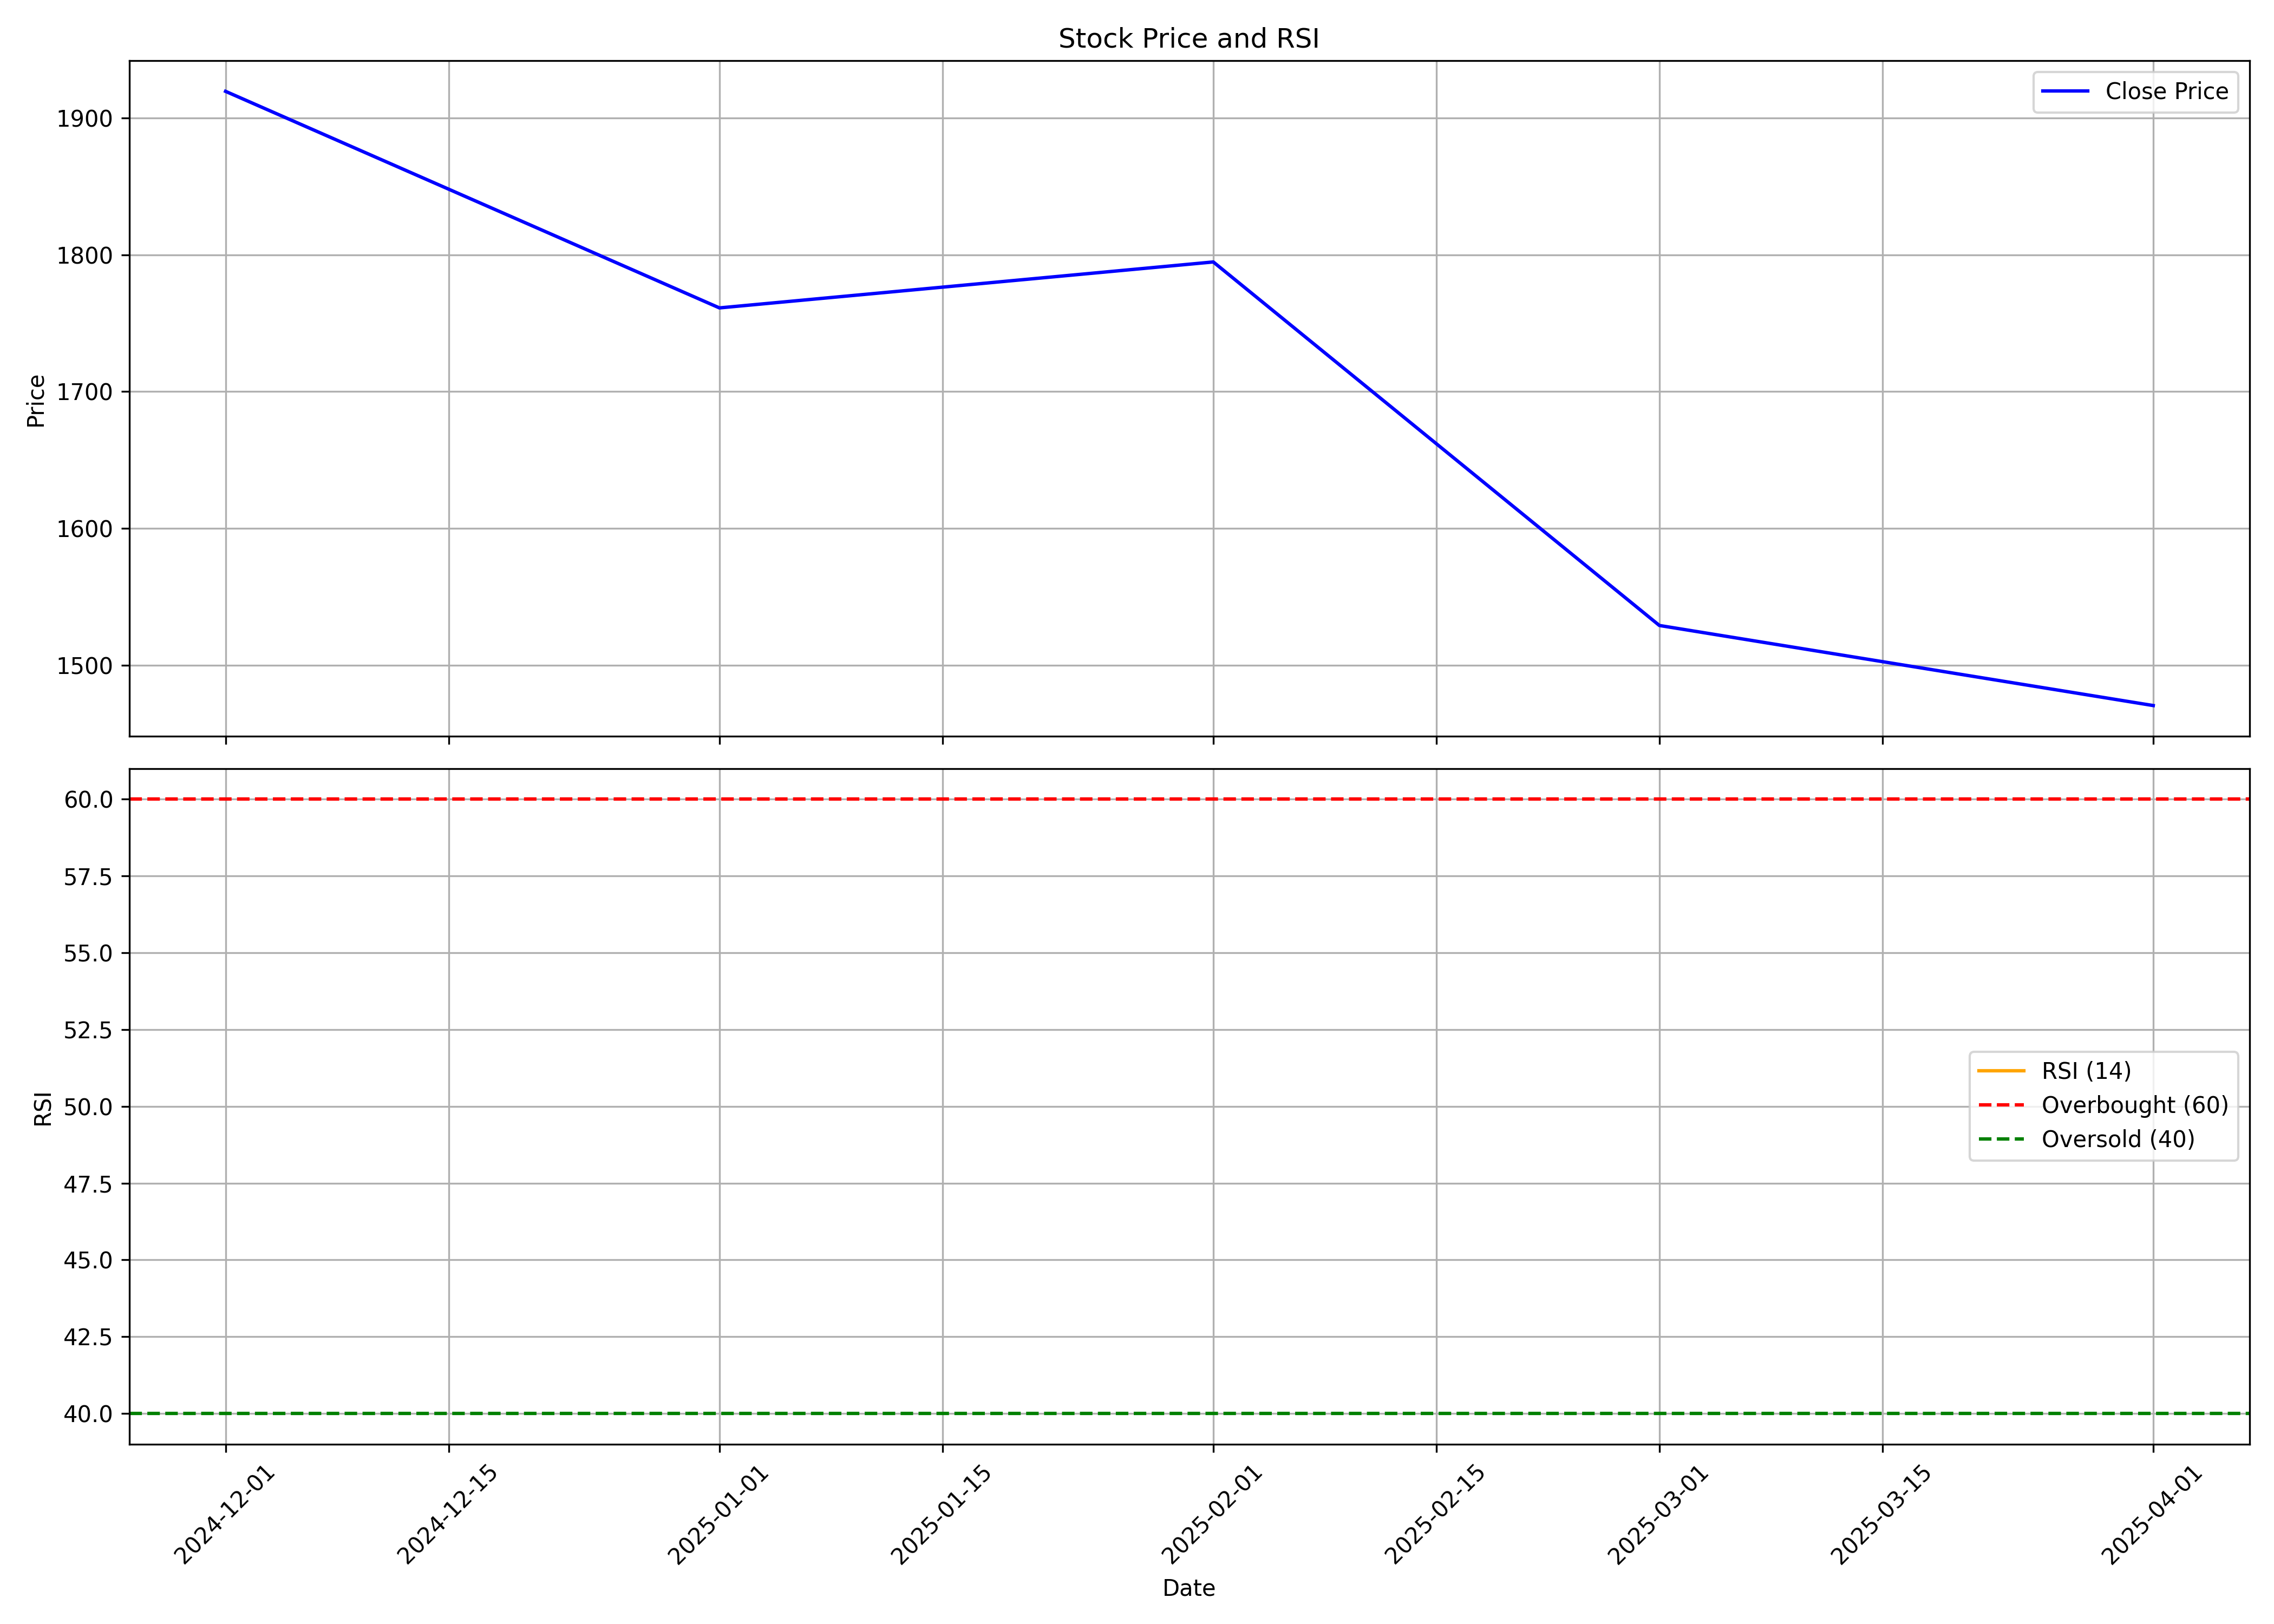

The file beside this chart, header and first rows:
, Unnamed: 0, date, symbol, open, high, low, close, volume, rsi
0, 0, 2024-12-01, IKS, 1900, 2189, 1820, 1920, 29256688, 
1, 1, 2025-01-01, IKS, 1928, 1992, 1476, 1761, 7478913, 
2, 2, 2025-02-01, IKS, 1774, 1929, 1605, 1795, 2723094, 
3, 3, 2025-03-01, IKS, 1811, 1825, 1407, 1529, 4525658, 
4, 4, 2025-04-01, IKS, 1519, 1551, 1237, 1470, 2741900, 
